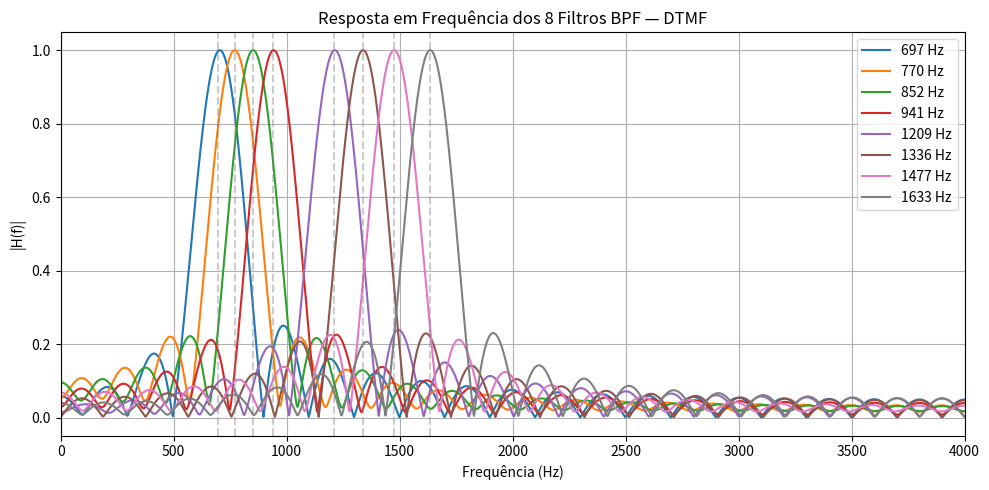

Python code for this plot:
"""
Projeto dos 8 filtros passa-faixa (BPF) FIR para detecção DTMF.
"""

import numpy as np
from scipy.signal import freqz
from typing import Union, List


def dtmfdesign(
    fb: Union[List[float], np.ndarray],
    L: int,
    fs: int,
) -> np.ndarray:
    """
    Projeta filtros BPF FIR baseados em cosseno escalado.

    Parâmetros
    ----------
    fb : lista de frequências centrais (Hz).
    L  : comprimento de cada filtro FIR.
    fs : frequência de amostragem (Hz).

    Retorna
    -------
    np.ndarray de shape (L, len(fb)) — cada coluna é um filtro BPF.
    """
    fb = np.asarray(fb, dtype=float)
    n = np.arange(L)
    hh = np.zeros((L, len(fb)))

    for i, f_center in enumerate(fb):
        # Resposta ao impulso não-escalada
        h_raw = np.cos(2 * np.pi * f_center * n / fs)
        # Resposta em frequência para encontrar o pico
        _, H = freqz(h_raw, worN=4096)
        peak = np.max(np.abs(H))
        # Fator de escala para ganho máximo = 1.0
        beta = 1.0 / peak
        hh[:, i] = beta * h_raw

    return hh


if __name__ == "__main__":
    import matplotlib.pyplot as plt

    center_freqs = [697, 770, 852, 941, 1209, 1336, 1477, 1633]
    L = 40
    fs = 8000

    hh = dtmfdesign(center_freqs, L, fs)
    print(f"Matriz de filtros: {hh.shape}")

    # Plotar resposta em frequência dos 8 filtros
    plt.figure(figsize=(10, 5))
    for i, fc in enumerate(center_freqs):
        w, H = freqz(hh[:, i], worN=4096)
        freq_hz = w * fs / (2 * np.pi)
        plt.plot(freq_hz, np.abs(H), label=f"{fc} Hz")

    for fc in center_freqs:
        plt.axvline(fc, color='gray', linestyle='--', alpha=0.4)

    plt.title("Resposta em Frequência dos 8 Filtros BPF — DTMF")
    plt.xlabel("Frequência (Hz)")
    plt.ylabel("|H(f)|")
    plt.legend()
    plt.grid(True)
    plt.xlim(0, fs / 2)
    plt.tight_layout()
    plt.savefig("dtmfdesign_filtros.png", dpi=100)
    plt.show()
    print("Gráfico salvo: dtmfdesign_filtros.png")
